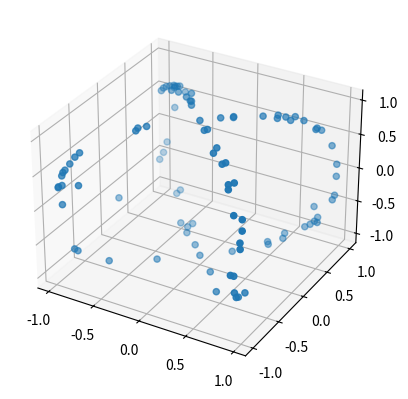

Python code for this plot:
from operator import is_
import os
import numpy as np
from scipy.spatial import Delaunay


class SuperQuadric:
    def __init__(
        self,
        shape_type,
        shape_params,
        scaling_params,
        n_points=50,
        parent_id=False,
        is_parent=False,
    ):
        self.shape_type = shape_type
        self.shape_params = shape_params
        self.scaling_params = scaling_params
        self.n_points = n_points
        self.parent_id = parent_id
        self.is_parent = is_parent
        self._id = None

        if self.shape_type == "superellipsoid":
            self.u_bounds = (-np.pi / 2, np.pi / 2)
            self.v_bounds = (-np.pi, np.pi)

        elif self.shape_type == "supertoroid":
            self.u_bounds = (-np.pi, np.pi)
            self.v_bounds = (-np.pi, np.pi)

        else:
            raise Exception(
                f"Invalid shape type '{self.shape_type}': currently the only supported \
                values for shape_type are: 'supertoroid' and 'superellipsoid'"
            )

        self._points = self.compute_points()
        self._verts = self.get_verts()
        self._faces = self.compute_faces()

    @property
    def points(self):
        return self._points

    @property
    def verts(self):
        return self._verts

    @property
    def faces(self):
        return self._faces

    def compute_points(self):
        """
        Compute x, y, z coordinates of shapes
        """
        u = np.linspace(self.u_bounds[0], self.u_bounds[1], self.n_points)
        v = np.linspace(self.v_bounds[0], self.v_bounds[1], self.n_points)
        u, v = np.meshgrid(u, v)

        u = u.flatten()
        v = v.flatten()

        s, t = self.shape_params[0], self.shape_params[1]

        def fexp(func, w, exponent):
            """
            Signed exponentiation for superquadrics.
            Params:
                func: function to apply
                w: np.meshgrid: region where shape is defined
                m: float: exponent
            """
            return np.sign(func(w)) * np.abs(func(w)) ** exponent

        a1, a2, a3 = self.scaling_params[:3]
        if self.shape_type == "supertoroid":
            a4 = self.scaling_params[-1]
            x = (a4 + a1 * fexp(np.cos, u, s)) * fexp(np.cos, v, t)
            y = (a4 + a2 * fexp(np.cos, u, s)) * fexp(np.sin, v, t)
            z = a3 * fexp(np.sin, u, s)

        elif self.shape_type == "superellipsoid":
            a1, a2, a3 = self.scaling_params[:3]
            x = a1 * fexp(np.cos, u, s) * fexp(np.cos, v, t)
            y = a2 * fexp(np.cos, u, s) * fexp(np.sin, v, t)
            z = a3 * fexp(np.sin, u, s)

        return x, y, z

    def compute_faces(self):
        u = np.linspace(self.u_bounds[0], self.u_bounds[1], self.n_points)
        v = np.linspace(self.v_bounds[0], self.v_bounds[1], self.n_points)
        u, v = np.meshgrid(u, v)

        u = u.flatten()
        v = v.flatten()

        points2d = np.vstack([u, v]).T
        triangulation = Delaunay(points2d)
        return list(triangulation.simplices)

    def get_verts(self, eps=0.001):
        """
        Return vertices of shape
        if parent shape, remove vertices that are closer than `eps`
        """
        x, y, z = self.points
        verts = []

        def dist(a, b):
            return np.sqrt(np.sum((np.array(a) - np.array(b)) ** 2))

        tmp_verts = [(x[i], y[i], z[i]) for i in range(x.shape[0])]

        if not self.is_parent:
            return np.array(tmp_verts)

        for candidate in tmp_verts:
            if not verts:
                verts.append(candidate)
            filter = False
            for existing in verts:
                if dist(candidate, existing) < eps:
                    filter = True
                    break

            if not filter:
                verts.append(candidate)

        return np.array(verts)

    def sample_points(self, n):
        verts = self.verts
        return np.random.choice(verts, n, replace=False)

    def __str__(self):
        return f"{self.shape_type}: \n\tParams={self.shape_params}\n\tScaling={self.scaling_params}"


############################################################
#                    Utility functions                     #
############################################################
def random_parameter_assignment(parameter, **kwargs):
    if parameter == "shape_params":
        return np.random.uniform(0.01, 4)
    if parameter == "shape_type":
        return np.random.choice(["superellipsoid", "supertoroid"])
    if parameter == "scaling_params":
        if kwargs.get("is_parent"):
            return [5, 5, 5, 10]
        else:
            return [1, 1, 1, 2]


def create_shape(
    shape_type, shape_params, scaling_params=None, is_parent=False, n_points=50
):
    if shape_type == "random":
        shape_type = np.random.choice(["superellipsoid", "supertoroid"])

    if type(shape_params) == str and shape_params == "random":
        shape_params = np.random.uniform(0.01, 4.0, 3)
        if is_parent:
            scaling_params = [5, 5, 5, 10]
        else:
            scaling_params = [1, 1, 1, 2]

    elif type(shape_params) == dict:
        shape_params = shape_params.get("shape_params")
        if shape_params == "random":
            shape_params = random_parameter_assignment("shape_params")
        scaling_params = shape_params.get("scaling_params")
        if scaling_params == "random":
            scaling_params = random_parameter_assignment("scaling_params")
        if shape_type == "random":
            shape_type = random_parameter_assignment("shape_type")

    shape = SuperQuadric(shape_type, shape_params, scaling_params, n_points, is_parent)

    return shape


if __name__ == "__main__":
    s = create_shape("superellipsoid", "random", scaling_params=[5, 5, 5, 10])
    from mpl_toolkits import mplot3d
    import matplotlib.pyplot as plt

    fig = plt.figure()
    ax = plt.axes(projection="3d")
    idxs = np.random.choice(len(s.points[0]), 100, replace=False)
    ax.scatter3D(s.points[0][idxs], s.points[1][idxs], s.points[2][idxs])
    plt.show()
